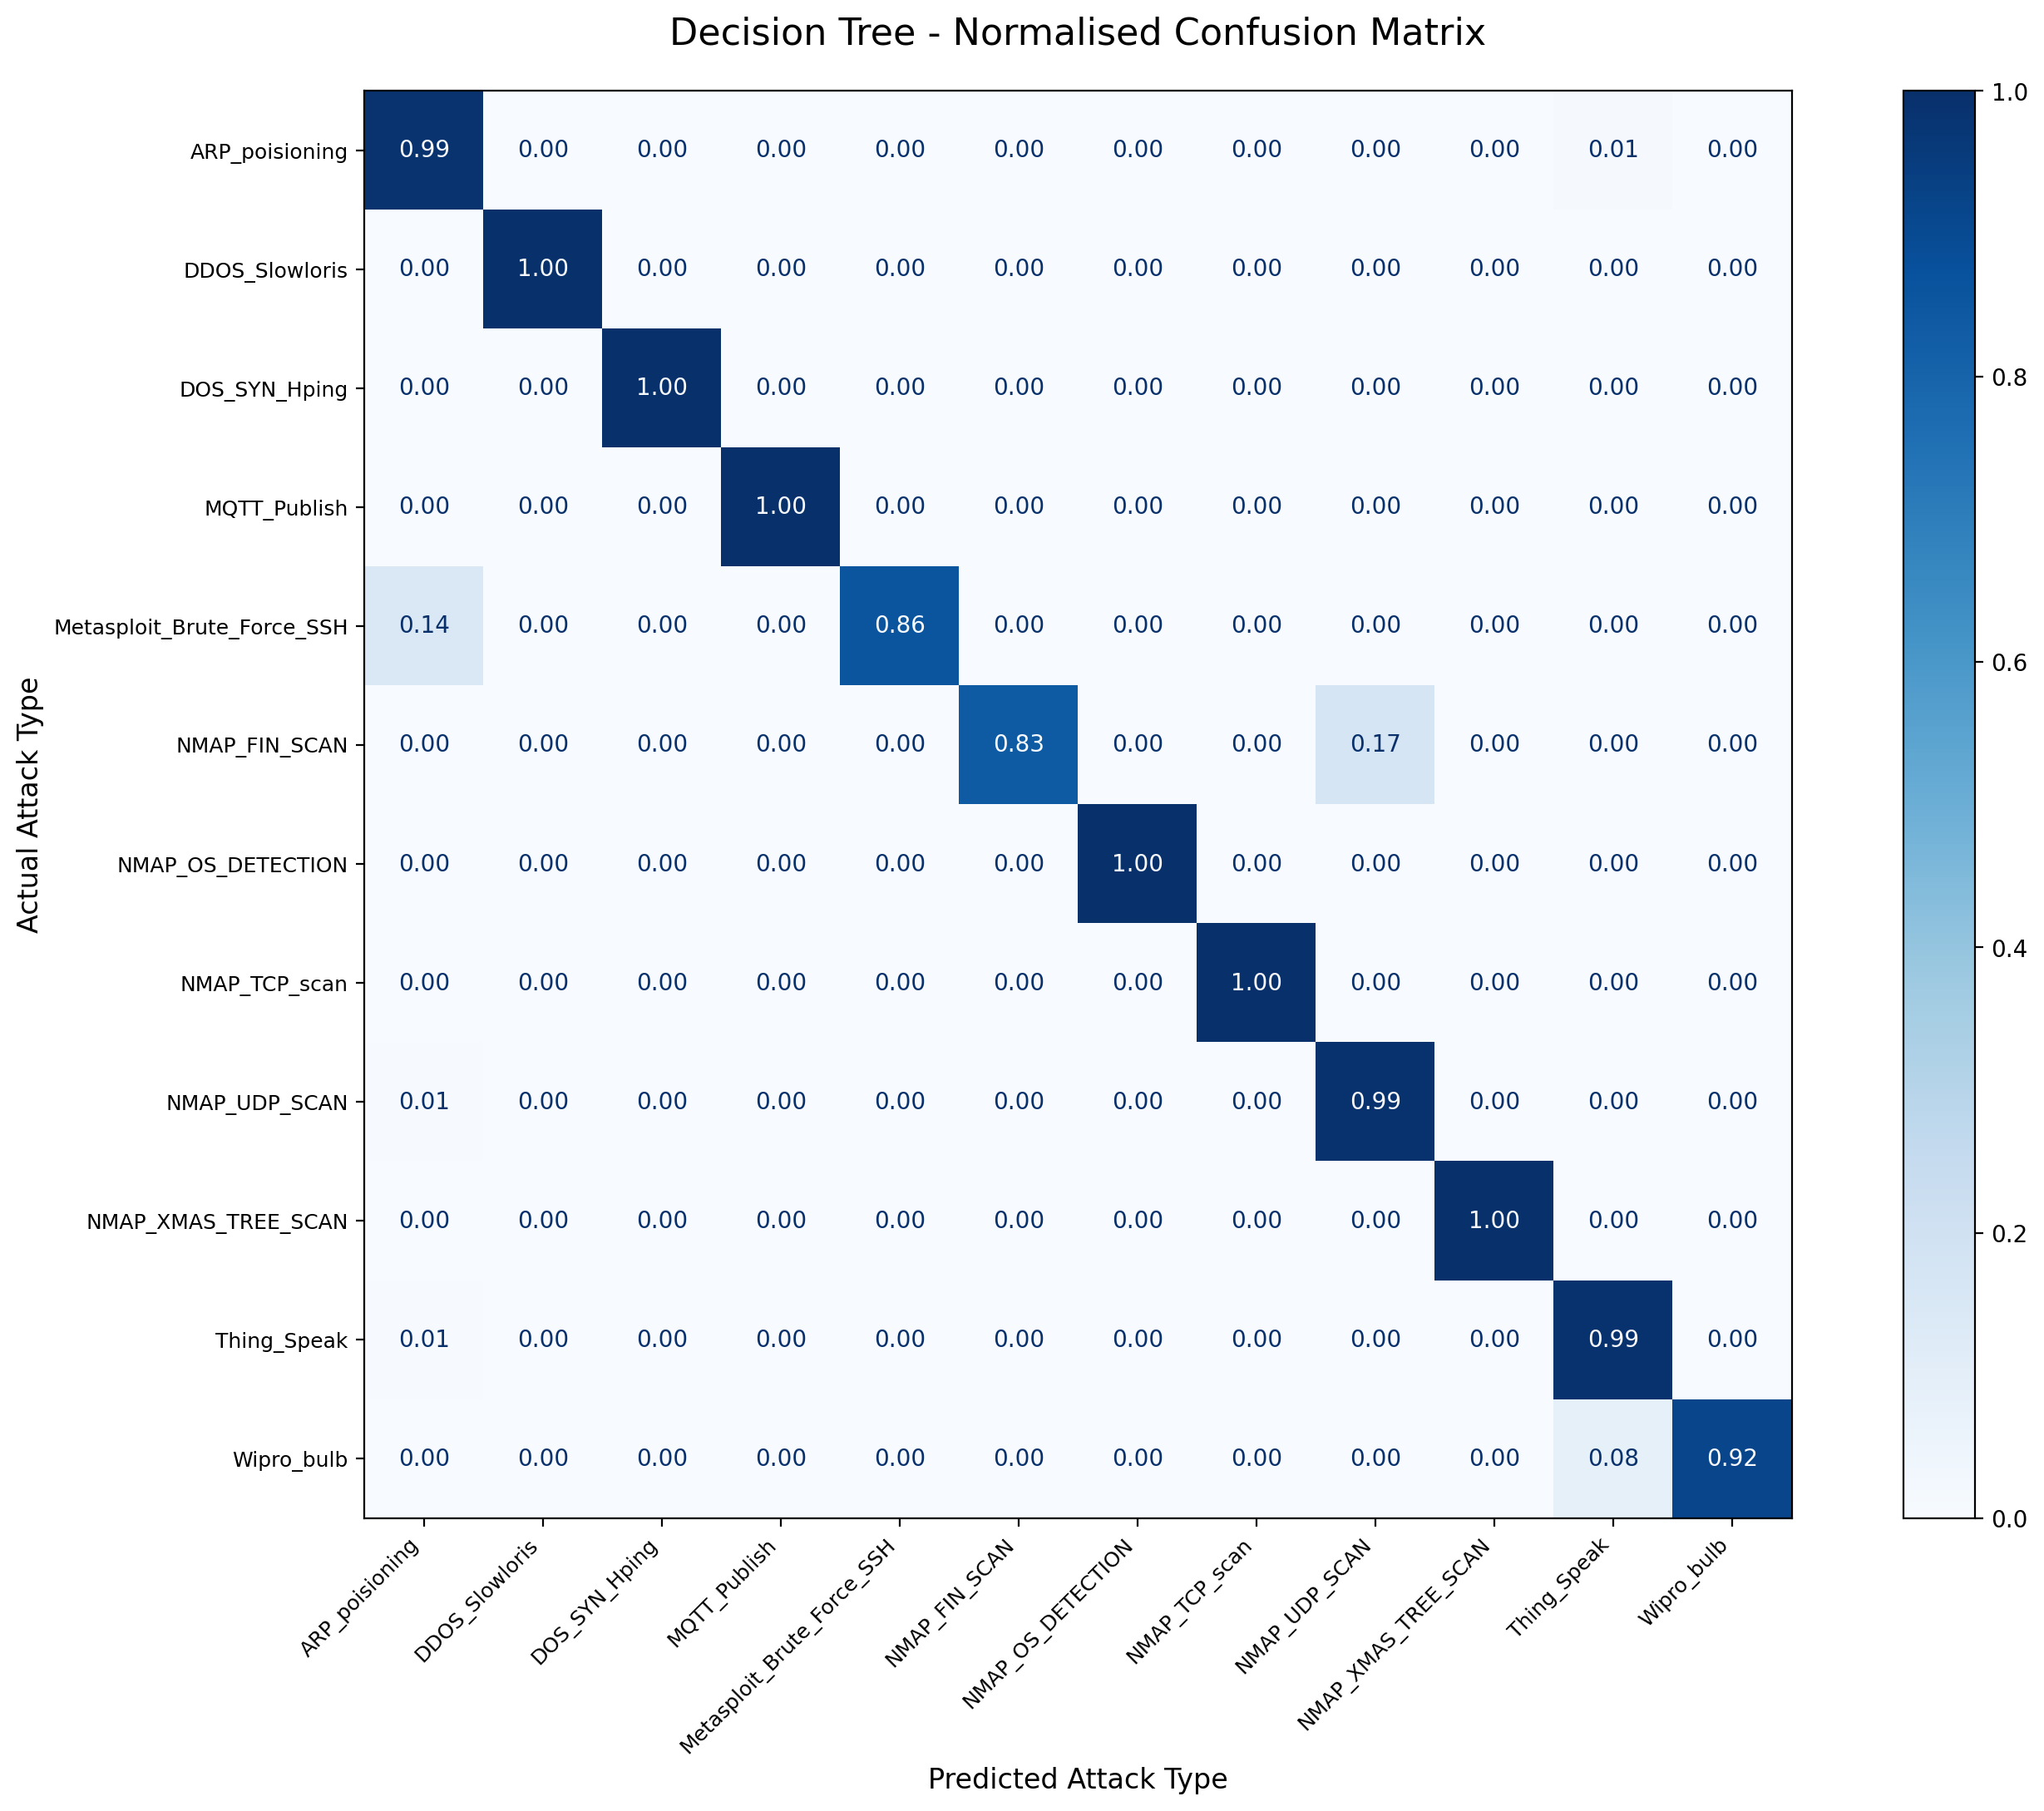

Data behind this chart, as committed beside it:
, ARP_poisioning, DDOS_Slowloris, DOS_SYN_Hping, MQTT_Publish, Metasploit_Brute_Force_SSH, NMAP_FIN_SCAN, NMAP_OS_DETECTION, NMAP_TCP_scan, NMAP_UDP_SCAN, NMAP_XMAS_TREE_SCAN, Thing_Speak, Wipro_bulb
ARP_poisioning, 1520, 0, 0, 0, 0, 0, 0, 0, 1, 0, 18, 1
DDOS_Slowloris, 0, 105, 0, 0, 0, 0, 0, 0, 0, 0, 0, 0
DOS_SYN_Hping, 0, 0, 18894, 0, 0, 0, 0, 0, 0, 0, 0, 0
MQTT_Publish, 0, 0, 0, 830, 0, 0, 0, 0, 0, 0, 0, 1
Metasploit_Brute_Force_SSH, 1, 0, 0, 0, 6, 0, 0, 0, 0, 0, 0, 0
NMAP_FIN_SCAN, 0, 0, 0, 0, 0, 5, 0, 0, 1, 0, 0, 0
NMAP_OS_DETECTION, 0, 0, 0, 0, 0, 0, 400, 0, 0, 0, 0, 0
NMAP_TCP_scan, 0, 0, 0, 0, 0, 0, 0, 199, 0, 0, 0, 0
NMAP_UDP_SCAN, 4, 0, 0, 0, 0, 0, 0, 0, 514, 1, 1, 0
NMAP_XMAS_TREE_SCAN, 0, 0, 0, 0, 0, 0, 0, 0, 1, 401, 0, 0
Thing_Speak, 12, 1, 0, 0, 0, 0, 0, 0, 2, 0, 1593, 1
Wipro_bulb, 0, 0, 0, 0, 0, 0, 0, 0, 0, 0, 4, 44
